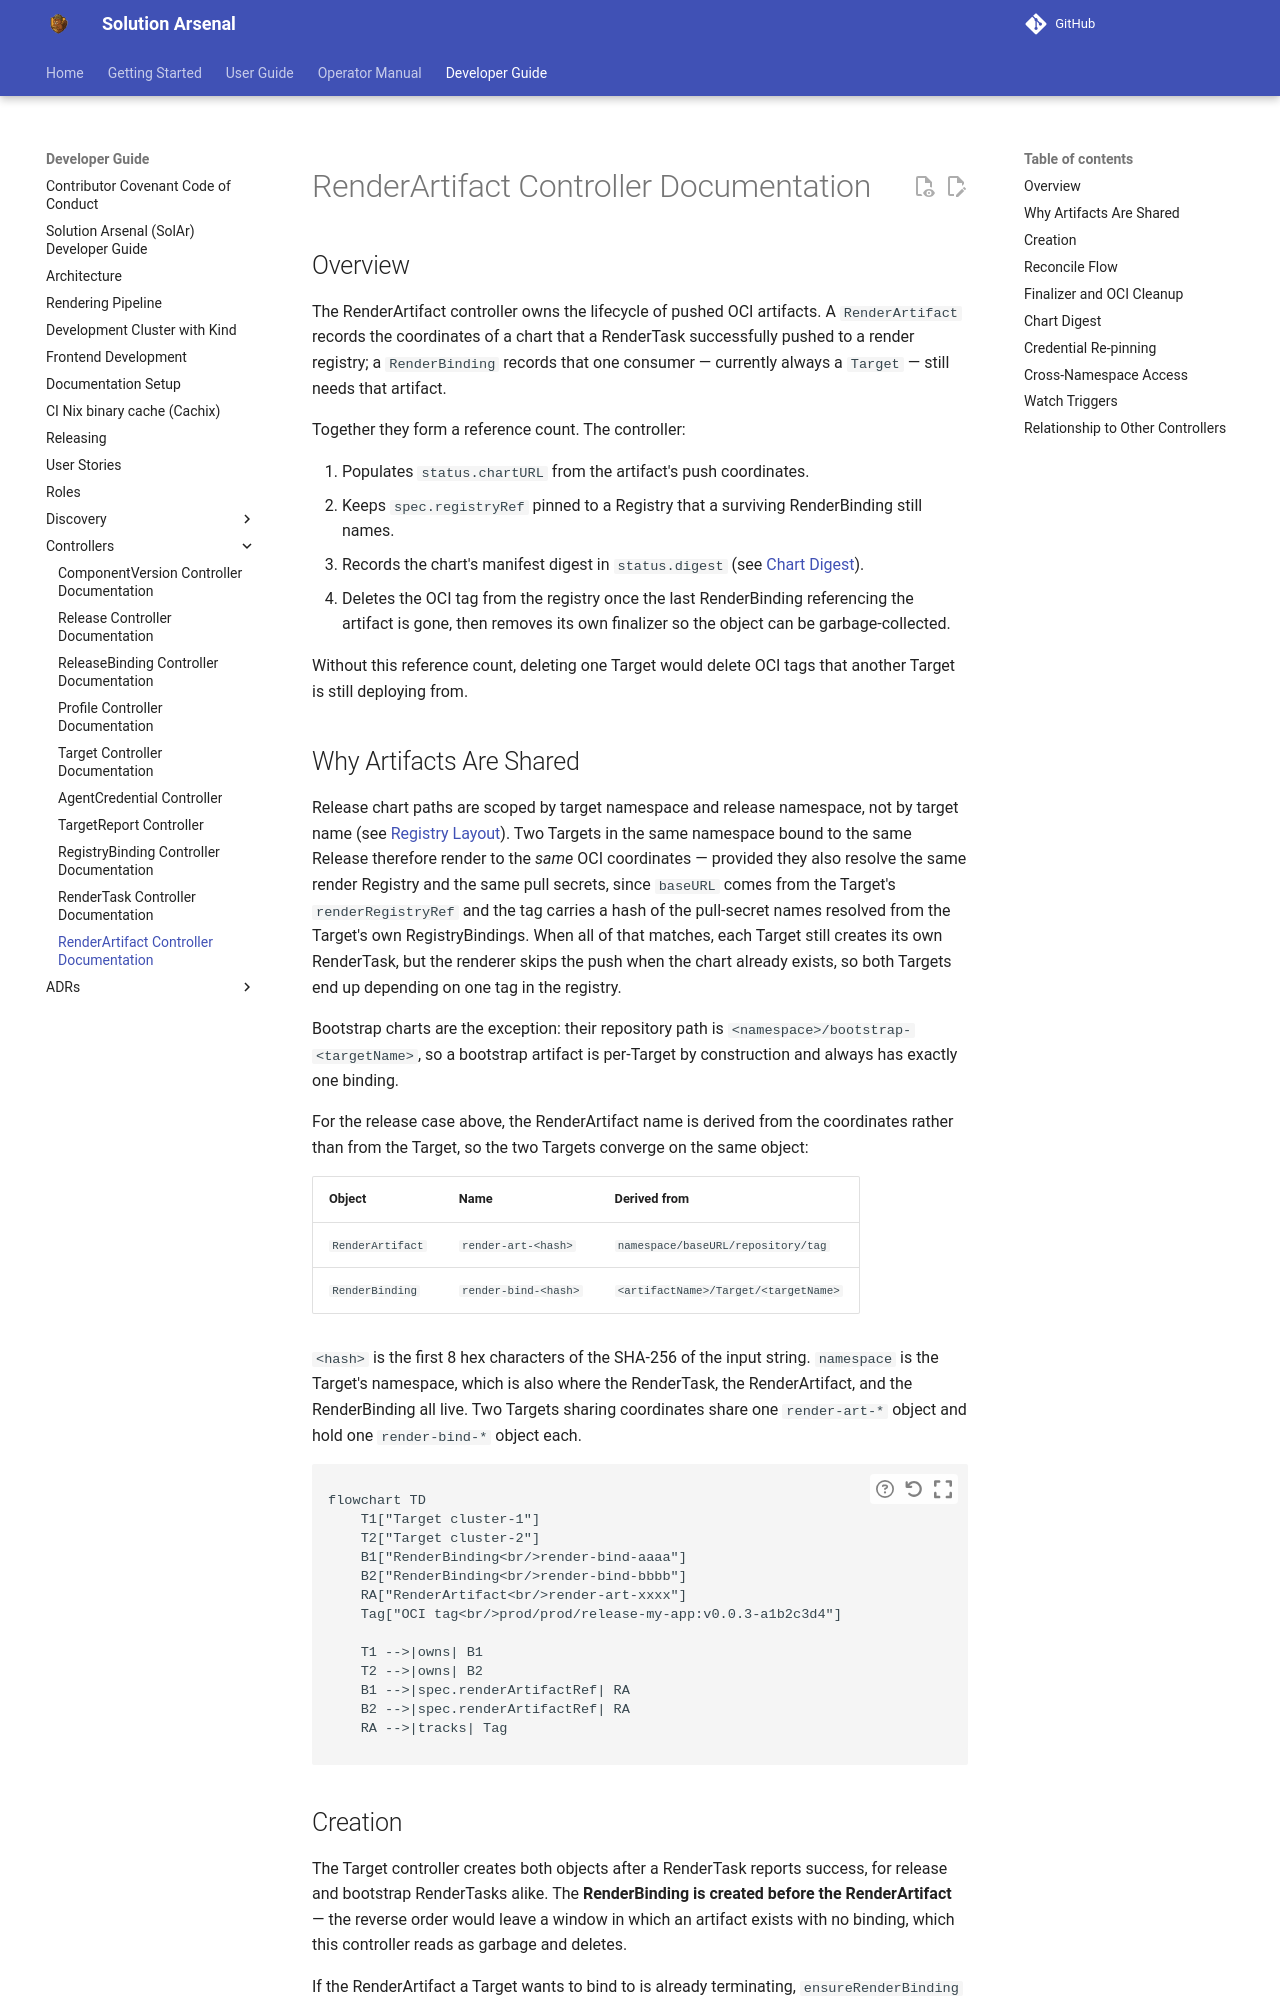

repository: opendefensecloud/solution-arsenal · page: develop/developer-guide/renderartifact_controller/index.html · generator: mkdocs

# RenderArtifact Controller Documentation

## Overview

The RenderArtifact controller owns the lifecycle of pushed OCI artifacts. A `RenderArtifact` records the coordinates of a chart that a RenderTask successfully pushed to a render registry; a `RenderBinding` records that one consumer — currently always a `Target` — still needs that artifact.

Together they form a reference count. The controller:

1. Populates `status.chartURL` from the artifact's push coordinates.
2. Keeps `spec.registryRef` pinned to a Registry that a surviving RenderBinding still names.
3. Records the chart's manifest digest in `status.digest` (see [Chart Digest](#chart-digest)).
4. Deletes the OCI tag from the registry once the last RenderBinding referencing the artifact is gone, then removes its own finalizer so the object can be garbage-collected.

Without this reference count, deleting one Target would delete OCI tags that another Target is still deploying from.

## Why Artifacts Are Shared

Release chart paths are scoped by target namespace and release namespace, not by target name (see [Registry Layout](./rendering-pipeline.md#registry-layout)). Two Targets in the same namespace bound to the same Release therefore render to the *same* OCI coordinates — provided they also resolve the same render Registry and the same pull secrets, since `baseURL` comes from the Target's `renderRegistryRef` and the tag carries a hash of the pull-secret names resolved from the Target's own RegistryBindings. When all of that matches, each Target still creates its own RenderTask, but the renderer skips the push when the chart already exists, so both Targets end up depending on one tag in the registry.

Bootstrap charts are the exception: their repository path is `<namespace>/bootstrap-<targetName>`, so a bootstrap artifact is per-Target by construction and always has exactly one binding.

For the release case above, the RenderArtifact name is derived from the coordinates rather than from the Target, so the two Targets converge on the same object:

| Object | Name | Derived from |
|---|---|---|
| `RenderArtifact` | `render-art-<hash>` | `namespace/baseURL/repository/tag` |
| `RenderBinding` | `render-bind-<hash>` | `<artifactName>/Target/<targetName>` |

`<hash>` is the first 8 hex characters of the SHA-256 of the input string. `namespace` is the Target's namespace, which is also where the RenderTask, the RenderArtifact, and the RenderBinding all live. Two Targets sharing coordinates share one `render-art-*` object and hold one `render-bind-*` object each.

```mermaid
flowchart TD
    T1["Target cluster-1"]
    T2["Target cluster-2"]
    B1["RenderBinding<br/>render-bind-aaaa"]
    B2["RenderBinding<br/>render-bind-bbbb"]
    RA["RenderArtifact<br/>render-art-xxxx"]
    Tag["OCI tag<br/>prod/prod/release-my-app:v0.0.3-a1b2c3d4"]

    T1 -->|owns| B1
    T2 -->|owns| B2
    B1 -->|spec.renderArtifactRef| RA
    B2 -->|spec.renderArtifactRef| RA
    RA -->|tracks| Tag
```

## Creation

The Target controller creates both objects after a RenderTask reports success, for release and bootstrap RenderTasks alike. The **RenderBinding is created before the RenderArtifact** — the reverse order would leave a window in which an artifact exists with no binding, which this controller reads as garbage and deletes.

If the RenderArtifact a Target wants to bind to is already terminating, `ensureRenderBinding` refuses and the Target requeues instead. A binding created between the controller's "still bound?" check and the tag deletion would otherwise lose its tag.
